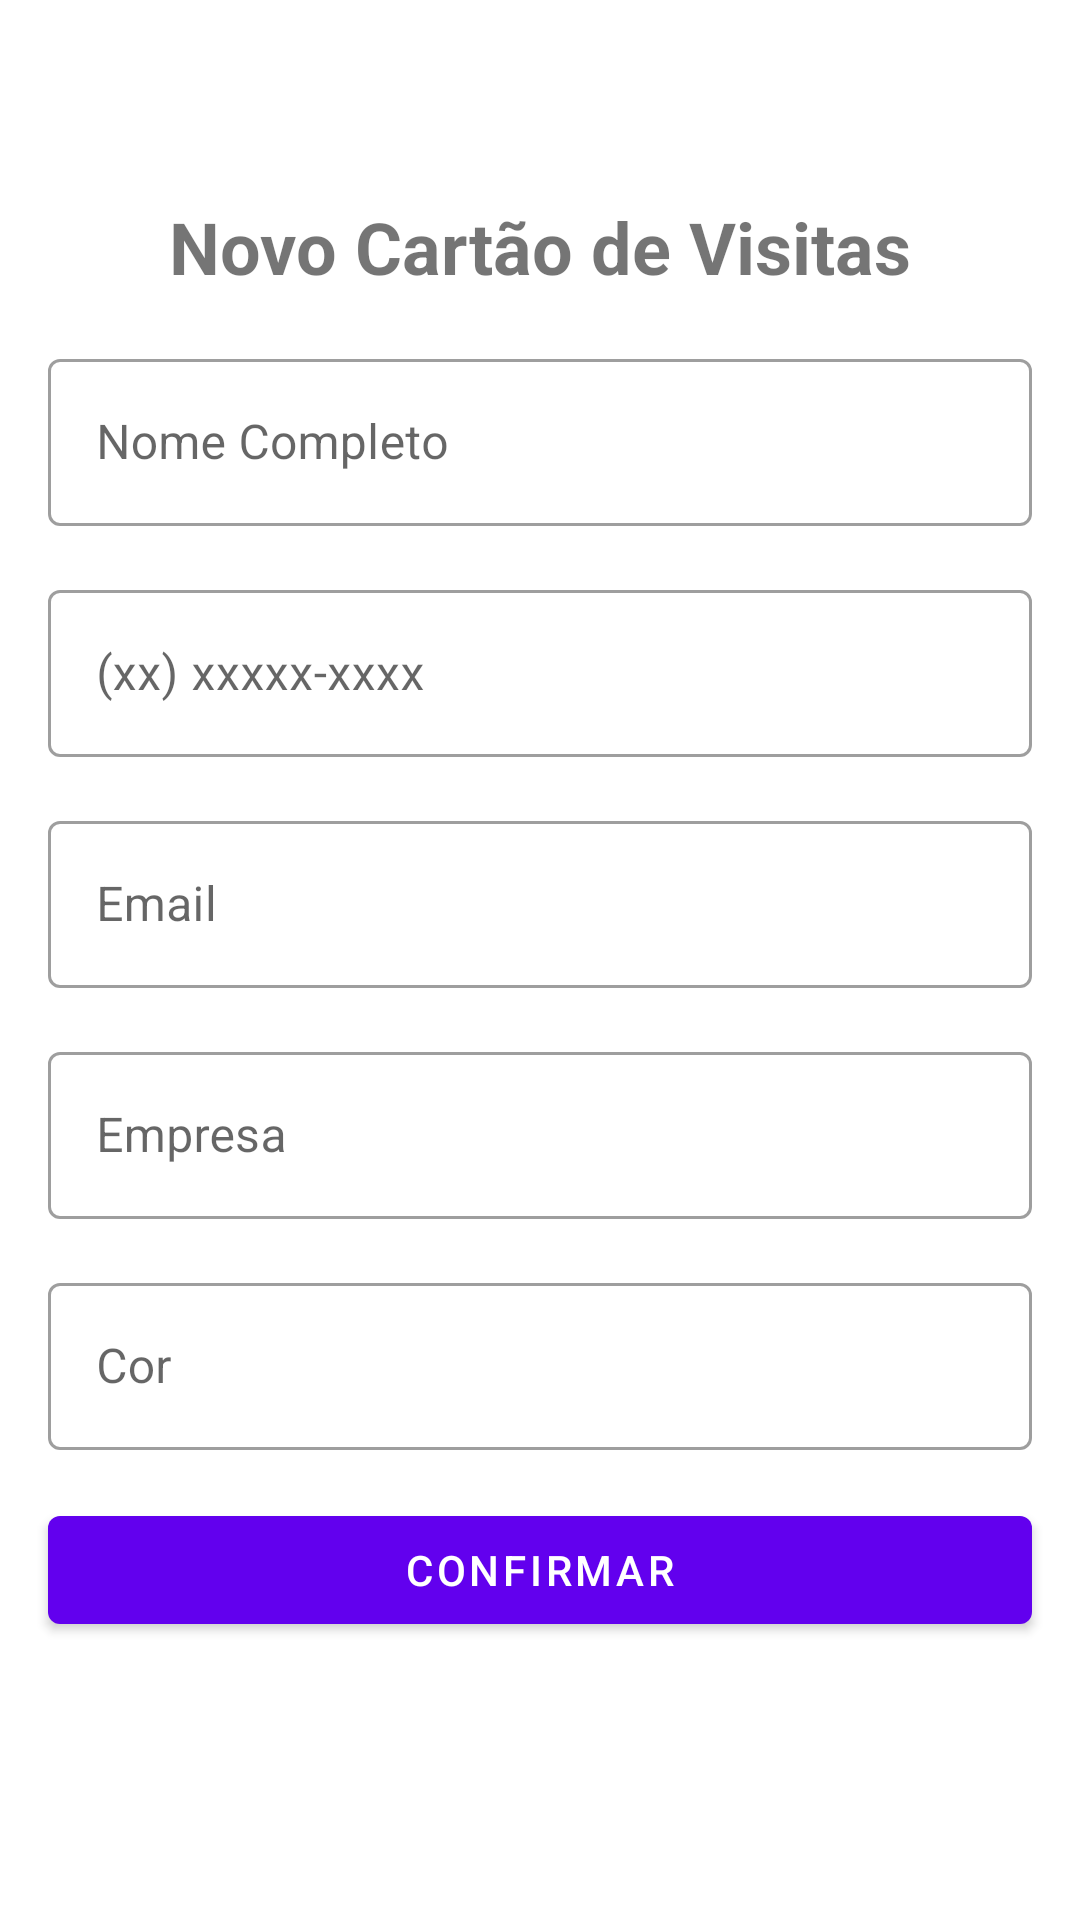

The Android layout XML behind this screen, and the referenced resources:
<!-- AndroidManifest.xml: application theme Theme.Cartao_de_Visita -->
<!-- res/layout/activity_add_card.xml -->
<?xml version="1.0" encoding="utf-8"?>
<androidx.constraintlayout.widget.ConstraintLayout xmlns:android="http://schemas.android.com/apk/res/android"
    xmlns:app="http://schemas.android.com/apk/res-auto"
    xmlns:tools="http://schemas.android.com/tools"
    android:layout_width="match_parent"
    android:layout_height="match_parent"
    tools:context=".ui.AddCard">
    <ImageButton
        android:id="@+id/btn_close"
        android:layout_width="50dp"
        android:layout_height="50dp"
        android:background="?attr/actionBarItemBackground"
        android:src="@drawable/ic_close"
        app:layout_constraintStart_toStartOf="parent"
        app:layout_constraintTop_toTopOf="parent" />

    <TextView
        android:id="@+id/tv_title"
        android:layout_width="wrap_content"
        android:layout_height="wrap_content"
        android:layout_margin="16dp"
        android:text="@string/label_description_new_card"
        android:textSize="24sp"
        android:textStyle="bold"
        app:layout_constraintEnd_toEndOf="parent"
        app:layout_constraintStart_toStartOf="parent"
        app:layout_constraintTop_toBottomOf="@id/btn_close" />


    <com.google.android.material.textfield.TextInputLayout
        android:id="@+id/til_name"
        style="@style/Widget.MaterialComponents.TextInputLayout.OutlinedBox"
        android:layout_width="0dp"
        android:layout_height="wrap_content"
        android:layout_margin="16dp"
        android:hint="@string/label_name"
        app:layout_constraintEnd_toEndOf="parent"
        app:layout_constraintStart_toStartOf="parent"
        app:layout_constraintTop_toBottomOf="@id/tv_title">

        <com.google.android.material.textfield.TextInputEditText
            android:layout_width="match_parent"
            android:layout_height="match_parent"
            android:inputType="text" />

    </com.google.android.material.textfield.TextInputLayout>

    <com.google.android.material.textfield.TextInputLayout
        android:id="@+id/til_phone"
        style="@style/Widget.MaterialComponents.TextInputLayout.OutlinedBox"
        android:layout_width="0dp"
        android:layout_height="wrap_content"
        android:layout_margin="16dp"
        android:hint="@string/label_phone"
        app:layout_constraintEnd_toEndOf="parent"
        app:layout_constraintStart_toStartOf="parent"
        app:layout_constraintTop_toBottomOf="@id/til_name">

    <com.google.android.material.textfield.TextInputEditText
        android:layout_width="match_parent"
        android:layout_height="match_parent"
        android:inputType="number" />
    </com.google.android.material.textfield.TextInputLayout>


    <com.google.android.material.textfield.TextInputLayout
        android:id="@+id/til_email"
        style="@style/Widget.MaterialComponents.TextInputLayout.OutlinedBox"
        android:layout_width="0dp"
        android:layout_height="wrap_content"
        android:layout_margin="16dp"
        android:hint="@string/label_email"
        app:layout_constraintEnd_toEndOf="parent"
        app:layout_constraintStart_toStartOf="parent"
        app:layout_constraintTop_toBottomOf="@id/til_phone">

        <com.google.android.material.textfield.TextInputEditText
            android:layout_width="match_parent"
            android:layout_height="match_parent"
            android:inputType="textEmailAddress" />

    </com.google.android.material.textfield.TextInputLayout>

    <com.google.android.material.textfield.TextInputLayout
        android:id="@+id/til_company"
        style="@style/Widget.MaterialComponents.TextInputLayout.OutlinedBox"
        android:layout_width="0dp"
        android:layout_height="wrap_content"
        android:layout_margin="16dp"
        android:hint="@string/label_company"
        app:layout_constraintEnd_toEndOf="parent"
        app:layout_constraintStart_toStartOf="parent"
        app:layout_constraintTop_toBottomOf="@id/til_email">

        <com.google.android.material.textfield.TextInputEditText
            android:layout_width="match_parent"
            android:layout_height="match_parent"
            android:inputType="text" />

    </com.google.android.material.textfield.TextInputLayout>

    <com.google.android.material.textfield.TextInputLayout
        android:id="@+id/til_cor"
        style="@style/Widget.MaterialComponents.TextInputLayout.OutlinedBox"
        android:layout_width="0dp"
        android:layout_height="wrap_content"
        android:layout_margin="16dp"
        android:hint="@string/label_cor"
        app:layout_constraintEnd_toEndOf="parent"
        app:layout_constraintStart_toStartOf="parent"
        app:layout_constraintTop_toBottomOf="@id/til_company">

        <com.google.android.material.textfield.TextInputEditText
            android:layout_width="match_parent"
            android:layout_height="match_parent"
            android:inputType="text"
            android:textAllCaps="true"
            />

    </com.google.android.material.textfield.TextInputLayout>

    <com.google.android.material.button.MaterialButton
        android:id="@+id/btn_confirm"
        android:layout_width="0dp"
        android:layout_height="wrap_content"
        android:layout_margin="16dp"
        android:text="@string/label_confirm"
        app:layout_constraintEnd_toEndOf="parent"
        app:layout_constraintStart_toStartOf="parent"
        app:layout_constraintTop_toBottomOf="@+id/til_cor" />


</androidx.constraintlayout.widget.ConstraintLayout>
<!-- resources referenced by this layout -->
<resources>
  <string name="label_company">Empresa</string>
  <string name="label_confirm">Confirmar</string>
  <string name="label_cor">Cor</string>
  <string name="label_description_new_card">Novo Cartão de Visitas</string>
  <string name="label_email">Email</string>
  <string name="label_name">Nome Completo</string>
  <string name="label_phone">(xx) xxxxx-xxxx</string>
  <style name="Theme.Cartao_de_Visita" parent="Theme.MaterialComponents.DayNight.NoActionBar">
          
          <item name="colorPrimary">@color/purple_500</item>
          <item name="colorPrimaryVariant">@color/purple_700</item>
          <item name="colorOnPrimary">@color/white</item>
          
          <item name="colorSecondary">@color/teal_200</item>
          <item name="colorSecondaryVariant">@color/teal_700</item>
          <item name="colorOnSecondary">@color/white</item>
          
          <item name="android:statusBarColor" tools:targetApi="l">?attr/colorPrimaryVariant</item>
          
      </style>
  <!-- not gathered from this repository: default colours our renderer supplied (Android Studio template values) -->
  <color name="purple_500">#FF6200EE</color>
  <color name="purple_700">#FF3700B3</color>
  <color name="teal_200">#FF03DAC5</color>
  <color name="teal_700">#FF018786</color>
  <color name="white">#FFFFFFFF</color>
</resources>
